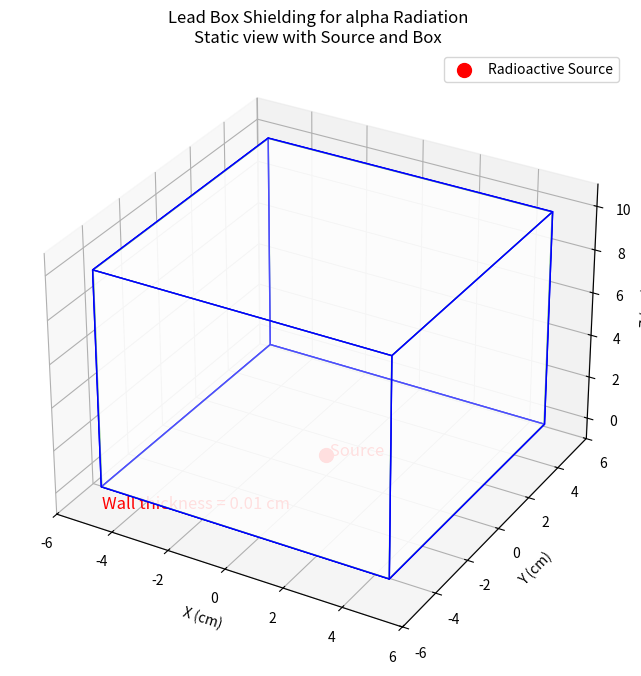
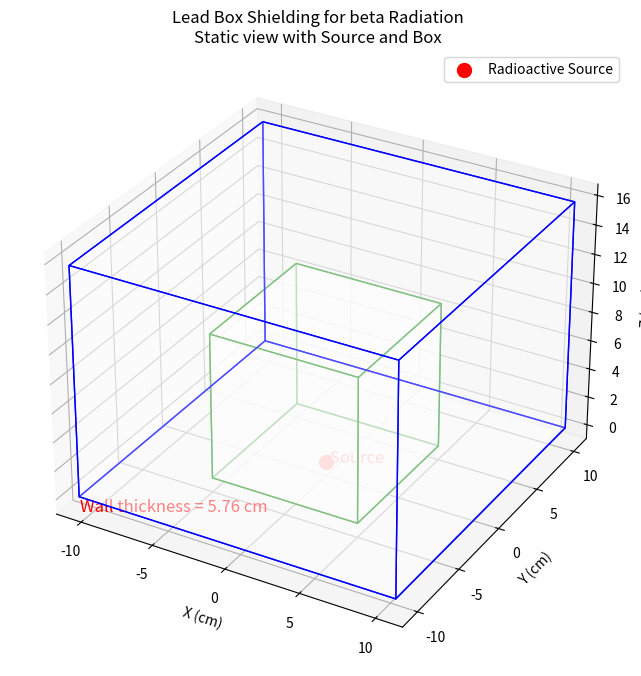
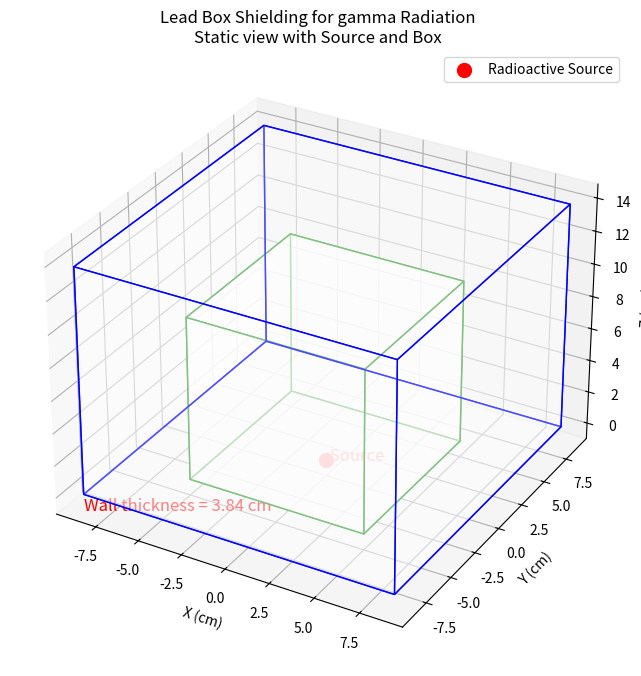
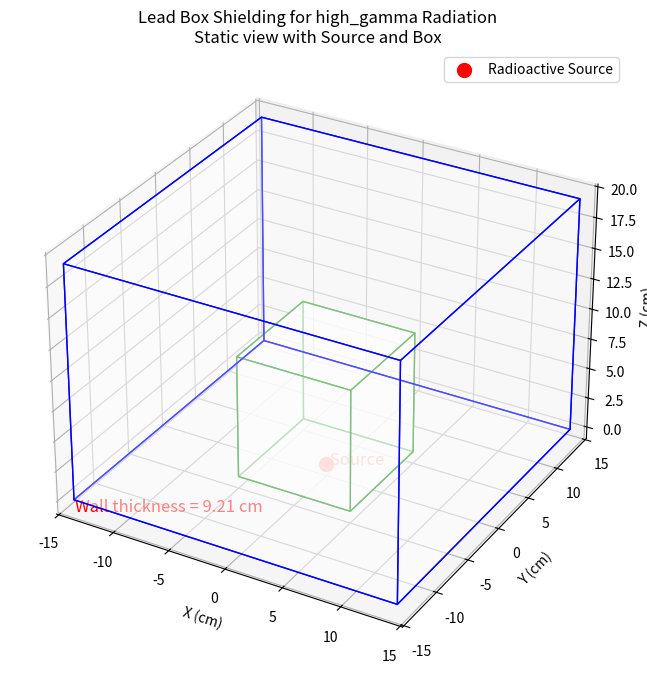
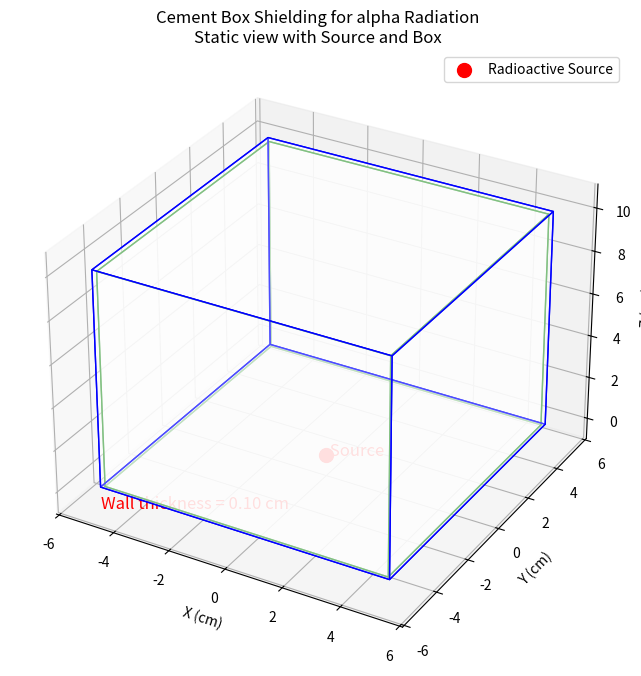
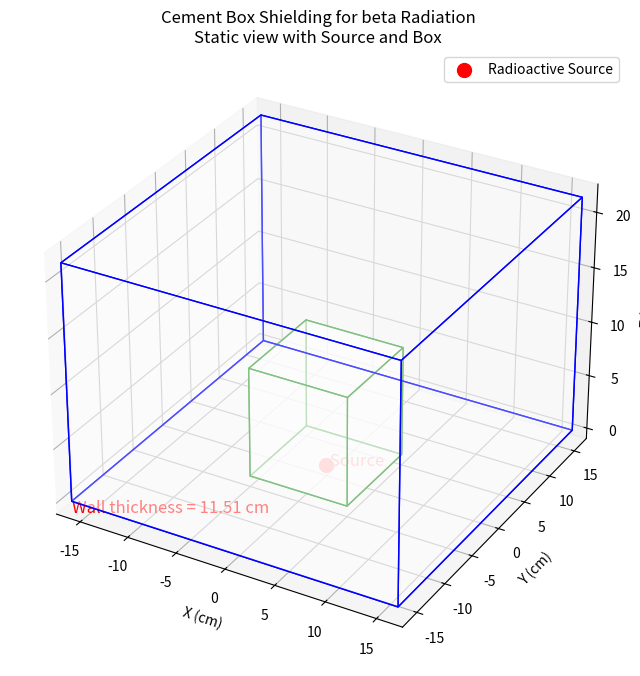
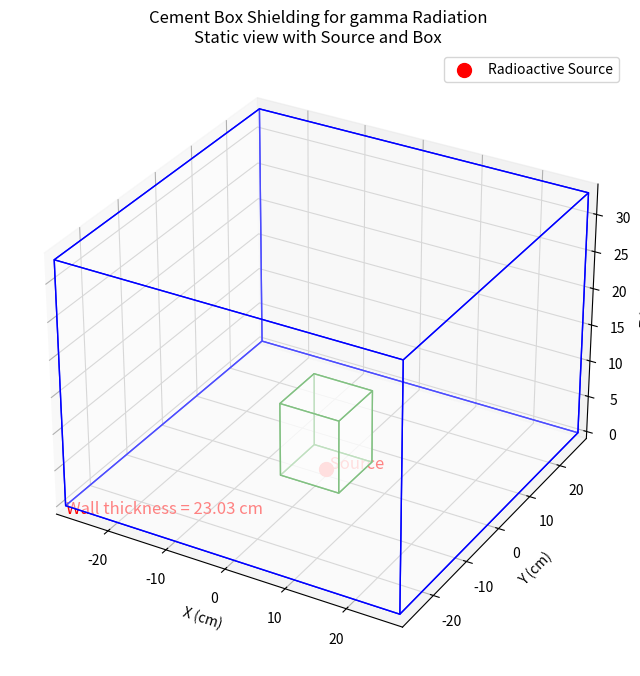
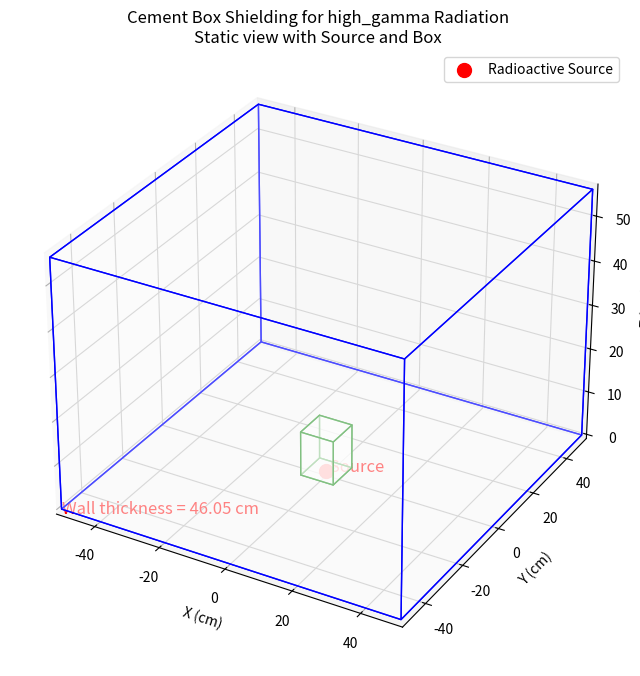
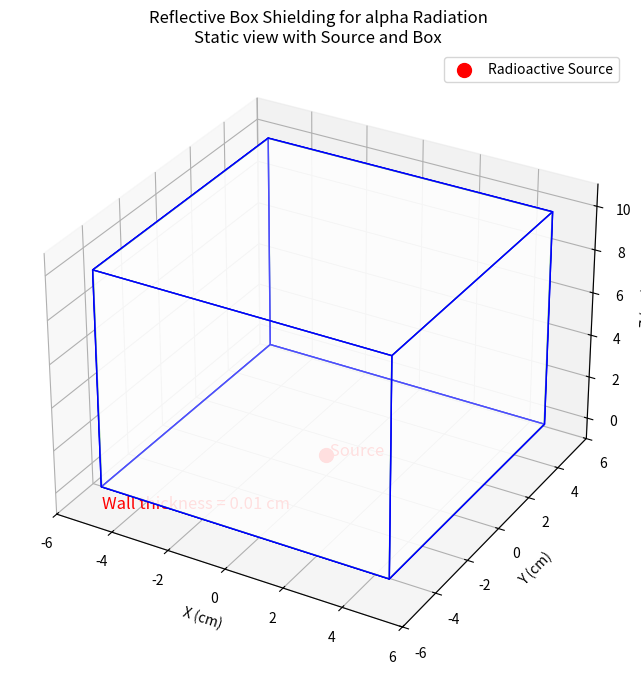
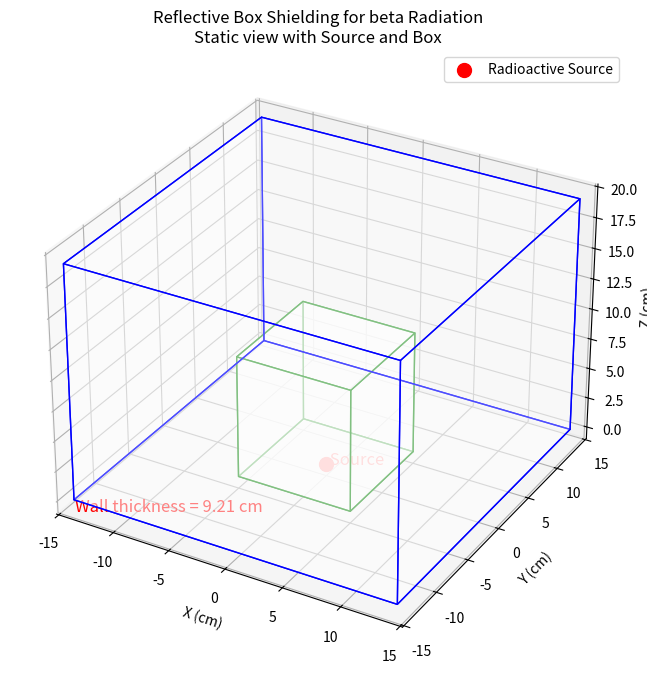
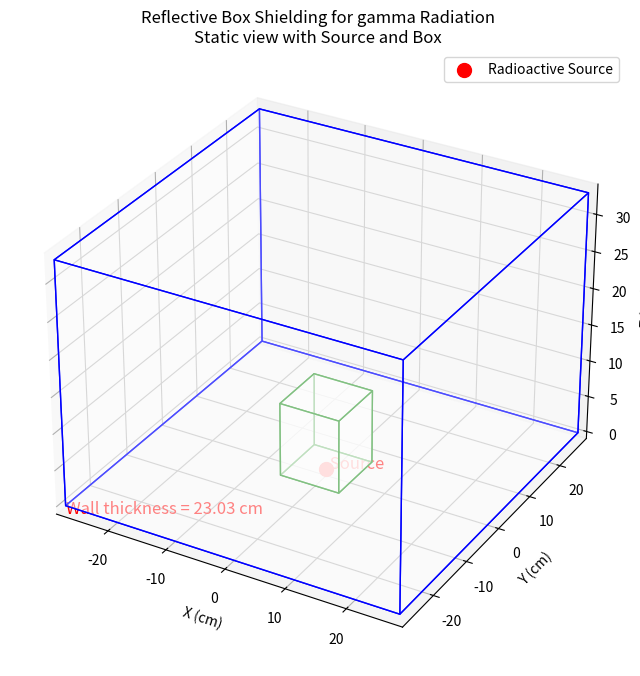
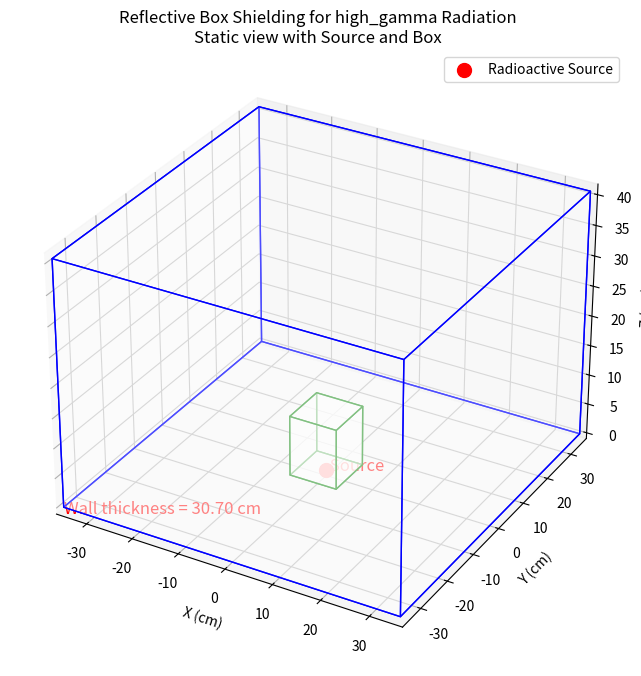

Write Python code to recreate these figures, in order.
import numpy as np
import matplotlib.pyplot as plt
from mpl_toolkits.mplot3d.art3d import Poly3DCollection
from matplotlib.animation import FuncAnimation
import math

# ================================================================
# Define materials with attenuation coefficients (μ in 1/cm)
# (These are approximate orders‐of‐magnitude for demonstration.)
# ================================================================
materials = {
    "Lead": {
        "alpha": 460.0,    # extremely strong absorption: only ~0.01 cm needed
        "beta": 0.8,       # moderate for beta particles
        "gamma": 1.2,      # gamma
        "high_gamma": 0.5  # high–energy gamma (more penetrating)
    },
    "Cement": {
        "alpha": 46.0,     # one order of magnitude lower absorption for alpha
        "beta": 0.4,
        "gamma": 0.2,
        "high_gamma": 0.1
    },
    "Reflective": {  # (e.g. polished aluminum–like)
        "alpha": 600.0,
        "beta": 0.5,
        "gamma": 0.2,
        "high_gamma": 0.15
    }
}

radiation_types = ['alpha', 'beta', 'gamma', 'high_gamma']

# ================================================================
# Compute the required thickness for 99% attenuation: 
# I/I0 = 0.01 ⇒ t_req = 4.60517 / μ.
# ================================================================
def get_required_thickness(material_name, rad_type):
    mu = materials[material_name][rad_type]
    return 4.60517 / mu

# ================================================================
# Define the geometry of the boxes.
# The inner "protected" volume is a cube of side 10 cm and height 10 cm.
# The outer box dimensions are given by adding the wall thickness (t_wall) on all sides.
# ================================================================
def get_box_bounds(inner_side=10, inner_height=10, wall_thickness=1):
    half = inner_side / 2
    # inner box: x and y from -half to half, z from 0 to inner_height.
    inner_bounds = (-half, half, -half, half, 0, inner_height)
    # outer box: extend in x & y by wall_thickness and assume the top is raised by wall_thickness.
    outer_bounds = (-half - wall_thickness, half + wall_thickness,
                    -half - wall_thickness, half + wall_thickness,
                    0, inner_height + wall_thickness)
    return inner_bounds, outer_bounds

# ================================================================
# Improved function to draw a box given bounds in 3D.
# Note: Instead of using facecolors="none", we set an explicit fully transparent color.
# ================================================================
def draw_box(ax, bounds, color='k', alpha=0.3):
    xmin, xmax, ymin, ymax, zmin, zmax = bounds
    # Define the six faces using vertices.
    vertices = [
        [(xmin, ymin, zmin), (xmax, ymin, zmin), (xmax, ymax, zmin), (xmin, ymax, zmin)],  # bottom
        [(xmin, ymin, zmax), (xmax, ymin, zmax), (xmax, ymax, zmax), (xmin, ymax, zmax)],  # top
        [(xmin, ymin, zmin), (xmax, ymin, zmin), (xmax, ymin, zmax), (xmin, ymin, zmax)],  # front
        [(xmin, ymax, zmin), (xmax, ymax, zmin), (xmax, ymax, zmax), (xmin, ymax, zmax)],  # back
        [(xmin, ymin, zmin), (xmin, ymax, zmin), (xmin, ymax, zmax), (xmin, ymin, zmax)],  # left
        [(xmax, ymin, zmin), (xmax, ymax, zmin), (xmax, ymax, zmax), (xmax, ymin, zmax)]   # right
    ]
    # Create the collection, setting a transparent face color as an RGBA tuple.
    box = Poly3DCollection(vertices, edgecolors=color, alpha=alpha)
    box.set_facecolor((1, 1, 1, 0))  # fully transparent
    ax.add_collection3d(box)

# ================================================================
# Draw a static view of the shielding box with the radioactive source.
# The source (a red dot) is located at the center of the inner floor.
# The wall thickness is shown on the plot.
# ================================================================
def draw_static_box_and_source(material, rad_type, inner_side=10, inner_height=10):
    t_wall = get_required_thickness(material, rad_type)
    inner_bounds, outer_bounds = get_box_bounds(inner_side, inner_height, t_wall)
    
    fig = plt.figure(figsize=(10, 8))
    ax = fig.add_subplot(111, projection='3d')
    
    # Draw the outer (shield) and inner (protected) boxes:
    draw_box(ax, outer_bounds, color='blue', alpha=0.3)
    draw_box(ax, inner_bounds, color='green', alpha=0.5)
    
    # Annotate the wall thickness
    wall_text = f"Wall thickness = {t_wall:.2f} cm"
    ax.text(outer_bounds[0], outer_bounds[2], outer_bounds[4] - 1, wall_text,
            color='red', fontsize=12)
    
    # Place the source at the center of the inner floor:
    source = (0, 0, 0)
    ax.scatter(*source, color='r', s=100, label="Radioactive Source")
    ax.text(0, 0, 0, " Source", color='r', fontsize=12)
    
    ax.set_xlabel("X (cm)")
    ax.set_ylabel("Y (cm)")
    ax.set_zlabel("Z (cm)")
    ax.set_title(f"{material} Box Shielding for {rad_type} Radiation\nStatic view with Source and Box")
    
    ax.set_xlim(outer_bounds[0] - 1, outer_bounds[1] + 1)
    ax.set_ylim(outer_bounds[2] - 1, outer_bounds[3] + 1)
    ax.set_zlim(outer_bounds[4] - 1, outer_bounds[5] + 1)
    
    plt.legend()
    plt.show()
    
    return inner_bounds, outer_bounds, source, t_wall

# ================================================================
# Compute intersection of a ray with an axis‐aligned box.
# Returns the smallest positive t along the ray where the ray exits the box.
# ================================================================
def ray_box_intersection(origin, direction, bounds):
    tmin = -np.inf
    tmax = np.inf
    o = origin
    d = direction
    # bounds: (xmin, xmax, ymin, ymax, zmin, zmax)
    for i, (minb, maxb) in enumerate(zip(bounds[::2], bounds[1::2])):
        if abs(d[i]) < 1e-6:
            # If d[i] is nearly zero, and the origin is not within bounds:
            if o[i] < minb or o[i] > maxb:
                return None
        else:
            t1 = (minb - o[i]) / d[i]
            t2 = (maxb - o[i]) / d[i]
            tmin = max(tmin, min(t1, t2))
            tmax = min(tmax, max(t1, t2))
    if tmax < max(0, tmin):
        return None
    return tmin if tmin > 0 else tmax

# ================================================================
# Generate a random unit vector in the upward hemisphere (z >= 0).
# ================================================================
def random_hemisphere_direction():
    phi = np.random.uniform(0, 2 * np.pi)
    cos_theta = np.random.uniform(0, 1)  # ensures z >= 0
    sin_theta = np.sqrt(1 - cos_theta ** 2)
    return np.array([sin_theta * np.cos(phi), sin_theta * np.sin(phi), cos_theta])

# ================================================================
# Animate rays from the source.
#
# Each ray is generated in a random upward direction. Its intersection
# with the inner box and then the outer box is computed. In the inner volume,
# intensity is full; in the wall region, the intensity decays as:
#   I = exp[-μ * (distance in material)].
#
# The animation shows each ray growing from the source to its exit point.
# Intermediate values for the first ray (direction, intersection distances) are printed.
# ================================================================
def animate_rays(material, rad_type, inner_bounds, outer_bounds, source, t_wall, num_rays=15):
    mu = materials[material][rad_type]
    
    # Precompute ray properties.
    rays = []
    for i in range(num_rays):
        d = random_hemisphere_direction()
        t_inner = ray_box_intersection(source, d, inner_bounds)
        t_outer = ray_box_intersection(source, d, outer_bounds)
        if t_inner is None or t_outer is None:
            t_inner, t_outer = 0.0, 0.0
        rays.append({
            'direction': d,
            't_inner': t_inner,
            't_outer': t_outer
        })
    
    # Print intermediate values for the first ray.
    if rays:
        print(f"\nExample ray for {material} with {rad_type}:")
        print(f"  Direction vector: {rays[0]['direction']}")
        print(f"  t_inner (exit inner volume): {rays[0]['t_inner']:.3f} cm")
        print(f"  t_outer (exit outer box): {rays[0]['t_outer']:.3f} cm")
    
    # Set up the 3D plot.
    fig = plt.figure(figsize=(10, 8))
    ax = fig.add_subplot(111, projection="3d")
    
    # Draw both boxes.
    draw_box(ax, outer_bounds, color='blue', alpha=0.3)
    draw_box(ax, inner_bounds, color='green', alpha=0.5)
    
    # Plot the source.
    ax.scatter(*source, color='r', s=100, label="Source")
    
    # Initialize line objects for rays.
    ray_lines = []
    for _ in range(num_rays):
        line, = ax.plot([], [], [], lw=2)
        ray_lines.append(line)
    
    ax.set_xlabel("X (cm)")
    ax.set_ylabel("Y (cm)")
    ax.set_zlabel("Z (cm)")
    title = (f"3D Radiation Ray Animation\n"
             f"{material} Box, {rad_type} Radiation | Wall thickness = {t_wall:.2f} cm, μ = {mu}")
    ax.set_title(title)
    ax.legend()
    ax.set_xlim(outer_bounds[0] - 1, outer_bounds[1] + 1)
    ax.set_ylim(outer_bounds[2] - 1, outer_bounds[3] + 1)
    ax.set_zlim(outer_bounds[4] - 1, outer_bounds[5] + 1)
    
    num_frames = 50  # Total animation frames.

    def update(frame):
        f = frame / (num_frames - 1)
        for i, ray in enumerate(rays):
            t_total = ray['t_outer']
            current_t = f * t_total  # Distance traveled along the ray so far.
            # Full intensity inside the inner box; decay in the wall region.
            if current_t < ray['t_inner']:
                intensity = 1.0
            else:
                intensity = np.exp(-mu * (current_t - ray['t_inner']))
            endpoint = np.array(source) + ray['direction'] * current_t
            xs = [source[0], endpoint[0]]
            ys = [source[1], endpoint[1]]
            zs = [source[2], endpoint[2]]
            ray_lines[i].set_data(xs, ys)
            ray_lines[i].set_3d_properties(zs)
            # Set color with variable transparency to show intensity decay.
            ray_lines[i].set_color((1, 0, 0, intensity))
        return ray_lines

    anim = FuncAnimation(fig, update, frames=num_frames, interval=200, blit=False)
    plt.show()

# ================================================================
# Main loop: For each material and radiation type, we show:
#  1. A static 3D view of the shielding box with the radioactive source.
#  2. An animation of radiation rays emerging from the source.
# ================================================================
if __name__ == "__main__":
    for material in materials.keys():
        for rad_type in radiation_types:
            print("\n\n---------------------------------------------------")
            print(f"Simulation for Material: {material}, Radiation: {rad_type}")
            print("---------------------------------------------------")
            inner_bounds, outer_bounds, source, t_wall = draw_static_box_and_source(material, rad_type)
            animate_rays(material, rad_type, inner_bounds, outer_bounds, source, t_wall, num_rays=15)
            print("Animation complete.")
            plt.close() # Close the plot to avoid display issues in some environments.
            print()
            print("===================================================")
            